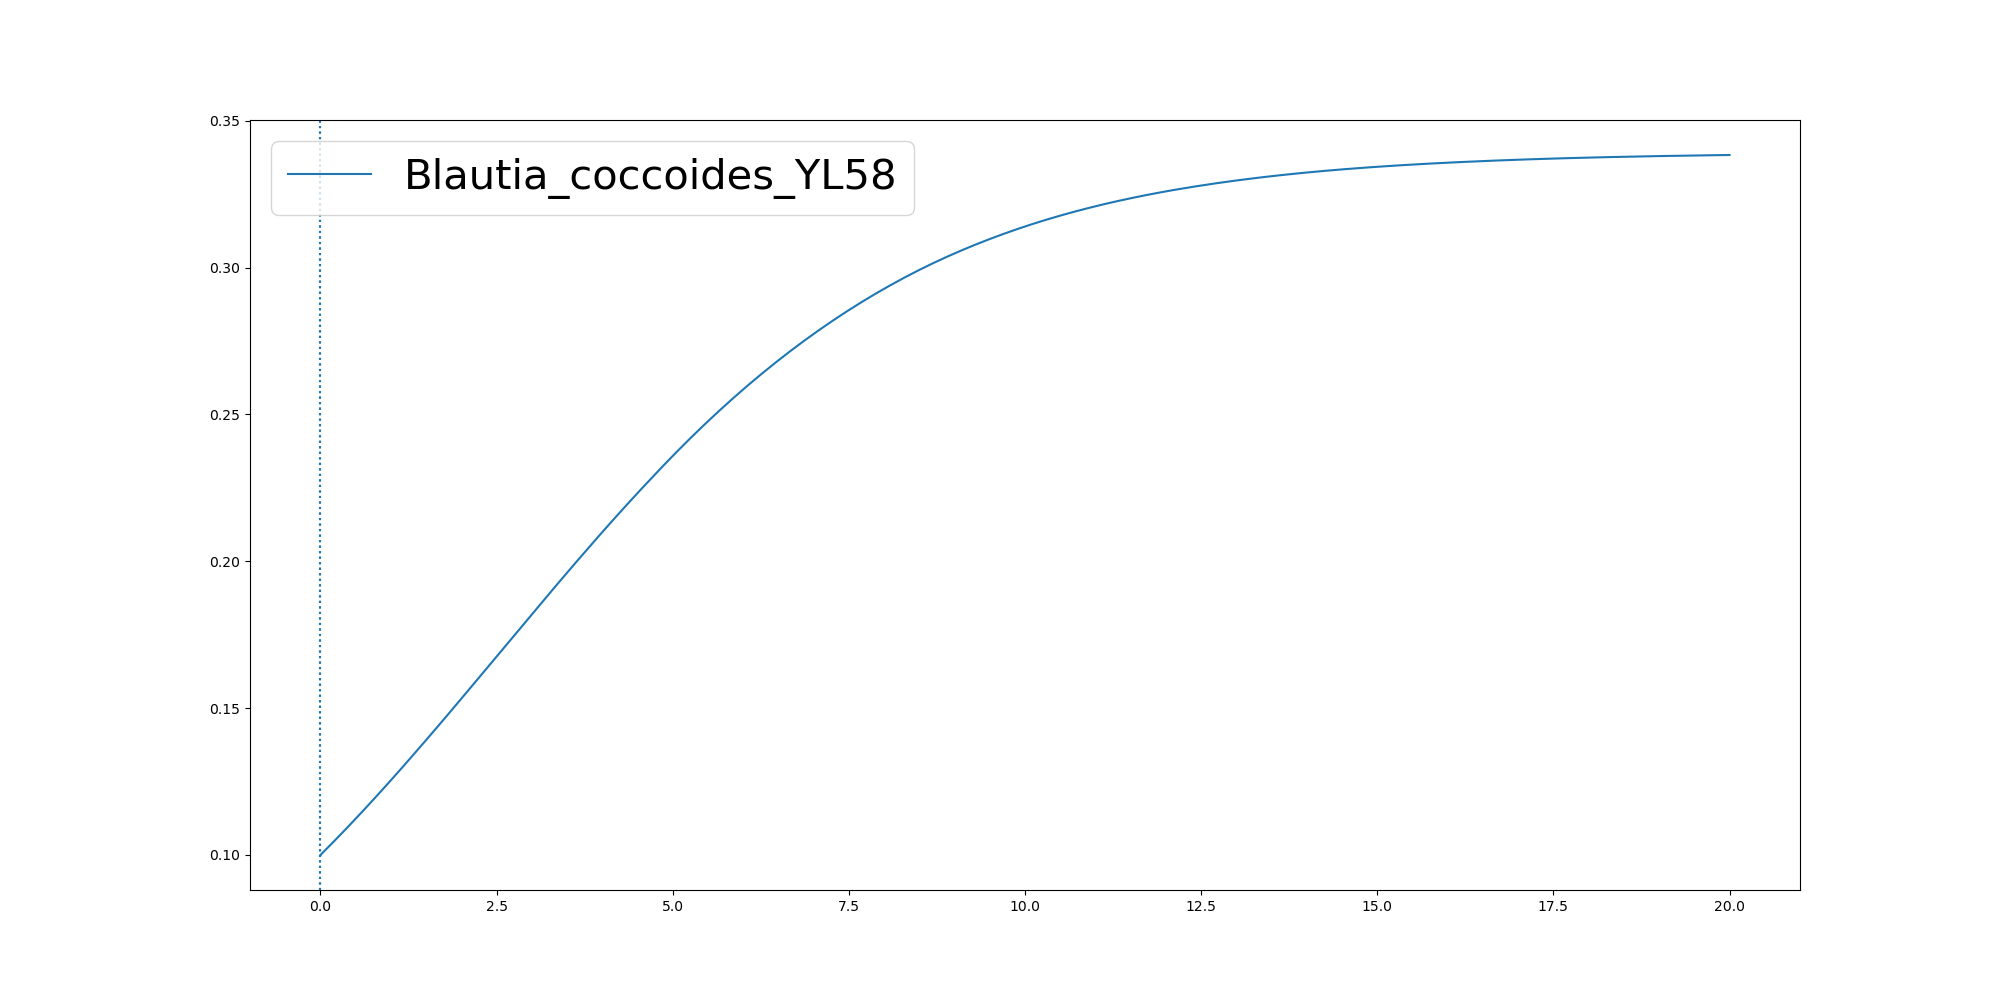

Data behind this chart, as committed beside it:
	0.0	1.2358806443726035e-05	0.10102239739833037	0.20203243599021703	0.3030424745821037	0.4040525131739903	0.5050625517658769	0.6060725903577636	0.7070826289496502	0.8080926675415369	0.9091027061334235	1.0101127447253102	1.1111227833171968	1.2121328219090837	1.3131428605009703	1.414152899092857	1.5151629376847435	1.6161729762766301	1.7171830148685168	1.8181930534604034	1.91920309205229	2.0202131306441764	2.121223169236063
Blautia_coccoides_YL58	0.1	0.1	0.1024	0.1049	0.1074	0.1099	0.1125	0.1151	0.1177	0.1204	0.123	0.1257	0.1285	0.1312	0.134	0.1368	0.1396	0.1424	0.1452	0.1481	0.1509	0.1538	0.1567
